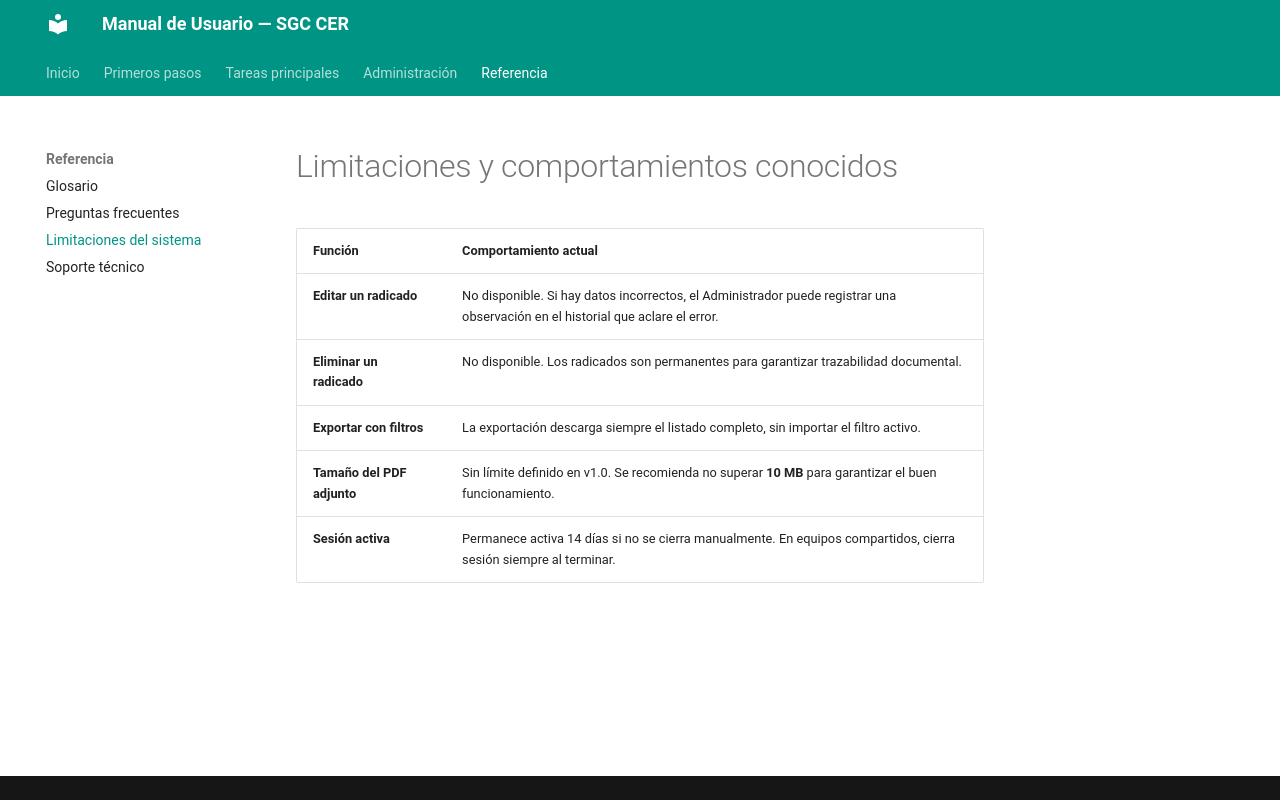

repository: SwbasAprende/manual-sgc-cer · page: limitaciones/index.html · generator: mkdocs

# Limitaciones y comportamientos conocidos

| Función                    | Comportamiento actual                                                                                                          |
| -------------------------- | ------------------------------------------------------------------------------------------------------------------------------ |
| **Editar un radicado**     | No disponible. Si hay datos incorrectos, el Administrador puede registrar una observación en el historial que aclare el error. |
| **Eliminar un radicado**   | No disponible. Los radicados son permanentes para garantizar trazabilidad documental.                                          |
| **Exportar con filtros**   | La exportación descarga siempre el listado completo, sin importar el filtro activo.                                            |
| **Tamaño del PDF adjunto** | Sin límite definido en v1.0. Se recomienda no superar **10 MB** para garantizar el buen funcionamiento.                        |
| **Sesión activa**          | Permanece activa 14 días si no se cierra manualmente. En equipos compartidos, cierra sesión siempre al terminar.               |
